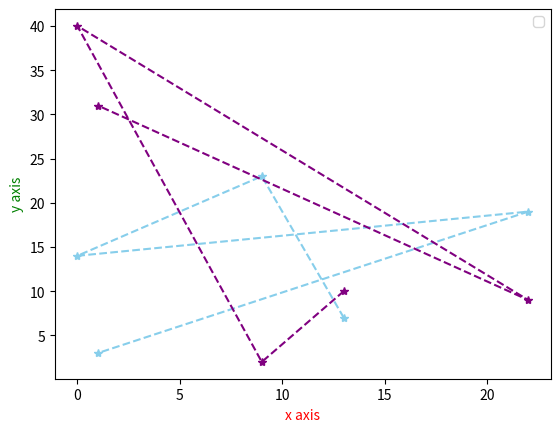

This chart was generated by the following Python code:
import matplotlib.pyplot as plt
import numpy as np

# simple chart

x = [13, 9, 0, 22, 1]
y = [7, 23, 14, 19, 3]
y2 = [10, 2, 40, 9, 31]


plt.plot(x, y, color="skyblue", linestyle="--", marker="*")
plt.plot(x, y2, color="purple", linestyle="--", marker="*")
plt.xlabel("x axis", color='red')
plt.ylabel("y axis", color="green")


plt.legend()
plt.show()
